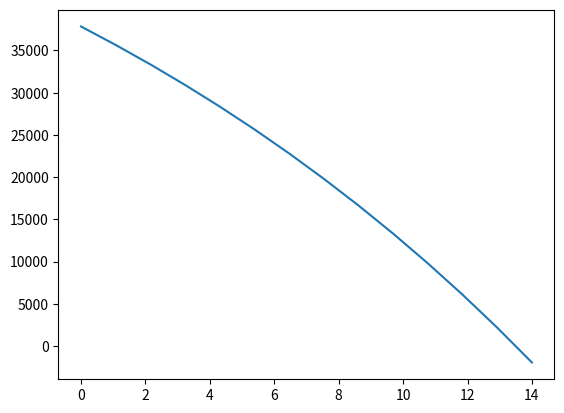

Source code (Python): (Note: this script raises an exception after producing the figure.)
import numpy as np
import matplotlib.pyplot as plt
import pylab

def f(x):
    z = 500
    w = 800
    return -(26661.1+10.5322*(z+w))*np.e**(0.049*x)+(51661.1134+20.4082*(z+w))

x = np.linspace(0, 14, num = 14)
y = f(x)
print(f(x))
pylab.show(plt.plot(x,y))
